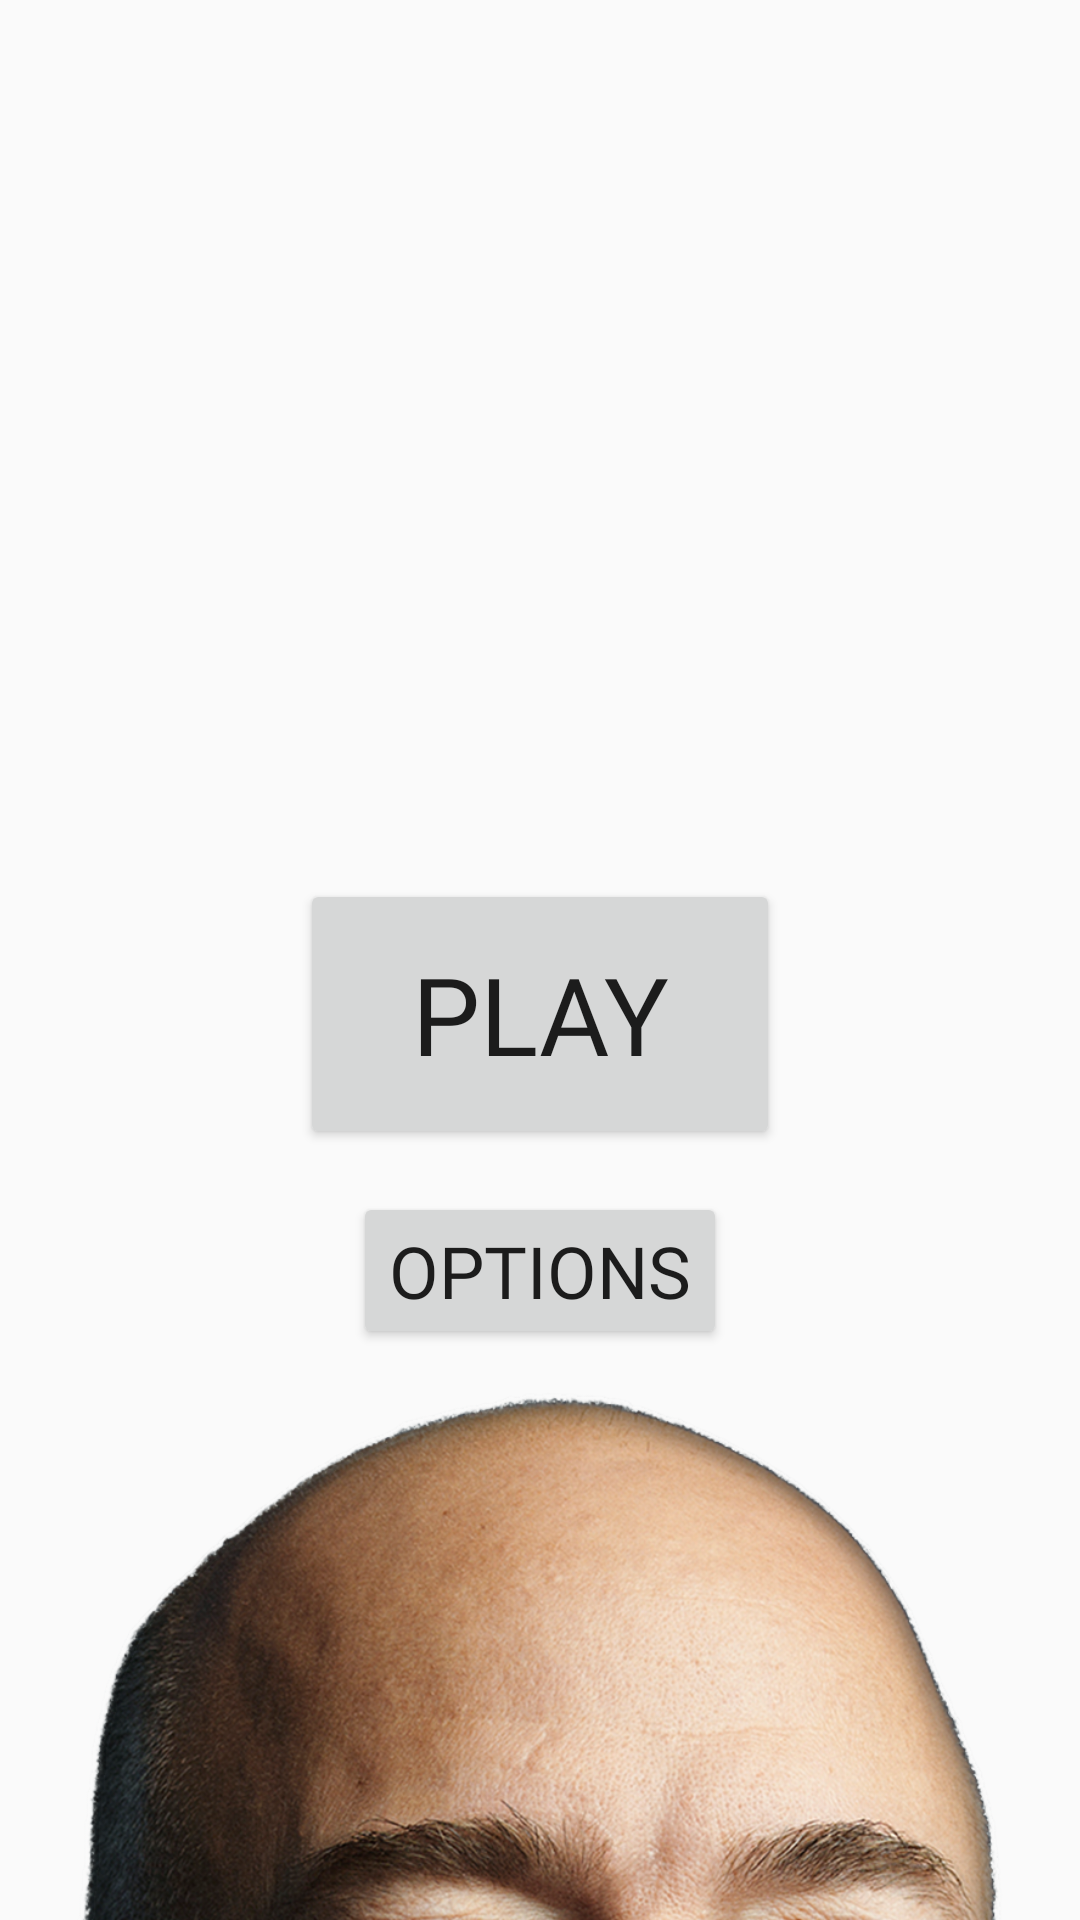

Layout XML and referenced resources for this Android screen:
<!-- AndroidManifest.xml: application theme AppTheme -->
<!-- res/layout/activity_main_menu_new.xml -->
<?xml version="1.0" encoding="utf-8"?>
<androidx.constraintlayout.widget.ConstraintLayout
    xmlns:android="http://schemas.android.com/apk/res/android"
    xmlns:app="http://schemas.android.com/apk/res-auto"
    xmlns:tools="http://schemas.android.com/tools"
    android:layout_width="match_parent"
    android:layout_height="match_parent">

    <ImageView
        android:id="@+id/back"
        android:layout_width="wrap_content"
        android:layout_height="wrap_content"
        android:scaleType="fitXY"
        app:layout_constraintBottom_toBottomOf="parent"
        app:layout_constraintEnd_toEndOf="parent"
        app:layout_constraintHorizontal_bias="0.0"
        app:layout_constraintStart_toStartOf="parent"
        app:layout_constraintTop_toTopOf="parent"
        app:layout_constraintVertical_bias="0.0"
        app:srcCompat="@drawable/back" />

    <ImageView
        android:id="@+id/head"
        android:layout_width="320dp"
        android:layout_height="176dp"
        android:adjustViewBounds="true"
        android:scaleType="centerInside"
        app:layout_constraintBottom_toBottomOf="parent"
        app:layout_constraintEnd_toEndOf="parent"
        app:layout_constraintStart_toStartOf="parent"
        app:srcCompat="@drawable/bezos" />

    <ImageButton
        android:id="@+id/titleButton"
        android:layout_width="289dp"
        android:layout_height="153dp"
        android:layout_marginTop="70dp"
        android:adjustViewBounds="true"
        android:background="#00FFFFFF"
        android:scaleType="centerInside"
        app:layout_constraintEnd_toEndOf="parent"
        app:layout_constraintStart_toStartOf="parent"
        app:layout_constraintTop_toTopOf="parent"
        app:srcCompat="@drawable/title" />

    <Button
        android:id="@+id/playButton"
        android:layout_width="160dp"
        android:layout_height="90dp"
        android:layout_marginTop="70dp"
        android:fontFamily="@font/amazonfont"
        android:text="Play"
        android:textSize="36sp"
        app:layout_constraintEnd_toEndOf="parent"
        app:layout_constraintStart_toStartOf="parent"
        app:layout_constraintTop_toBottomOf="@+id/titleButton" />

    <Button
        android:id="@+id/optionsButton"
        android:layout_width="wrap_content"
        android:layout_height="wrap_content"
        android:fontFamily="@font/amazonfont"
        android:text="Options"
        android:textSize="24sp"
        app:layout_constraintBottom_toTopOf="@+id/head"
        app:layout_constraintEnd_toEndOf="parent"
        app:layout_constraintStart_toStartOf="parent"
        app:layout_constraintTop_toBottomOf="@+id/playButton" />
</androidx.constraintlayout.widget.ConstraintLayout>
<!-- resources referenced by this layout -->
<resources>
  <!-- drawable bezos: png bitmap (drawable, 584355 bytes) -->
  <style name="AppTheme" parent="Theme.AppCompat.Light.DarkActionBar">
          
          <item name="windowNoTitle">true</item>
          <item name="colorPrimary">@color/colorPrimary</item>
          <item name="colorPrimaryDark">@color/colorPrimaryDark</item>
          <item name="colorAccent">@color/colorAccent</item>
      </style>
  <!-- not gathered from this repository: default colours our renderer supplied (Android Studio template values) -->
  <color name="colorPrimary">#FF6200EE</color>
  <color name="colorPrimaryDark">#FF3700B3</color>
  <color name="colorAccent">#FF03DAC5</color>
</resources>
